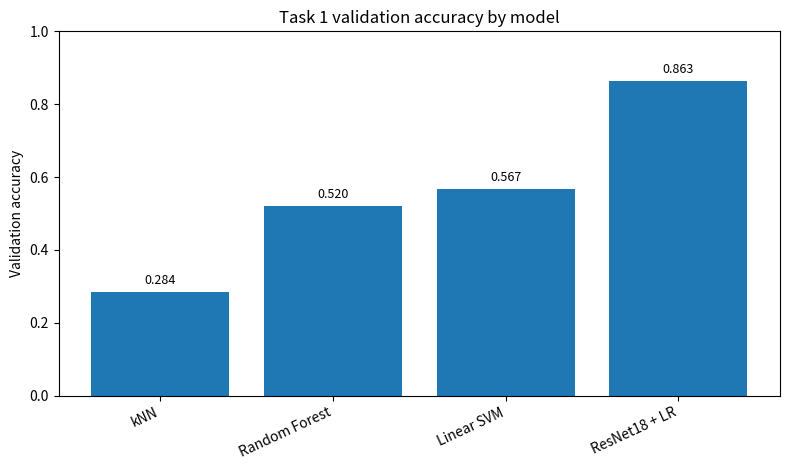
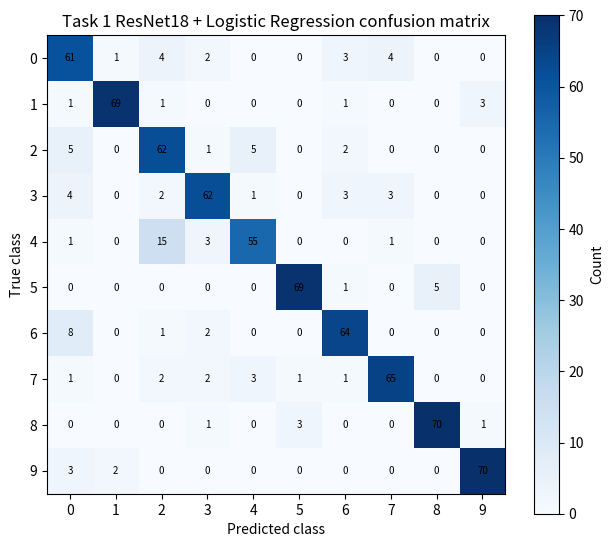
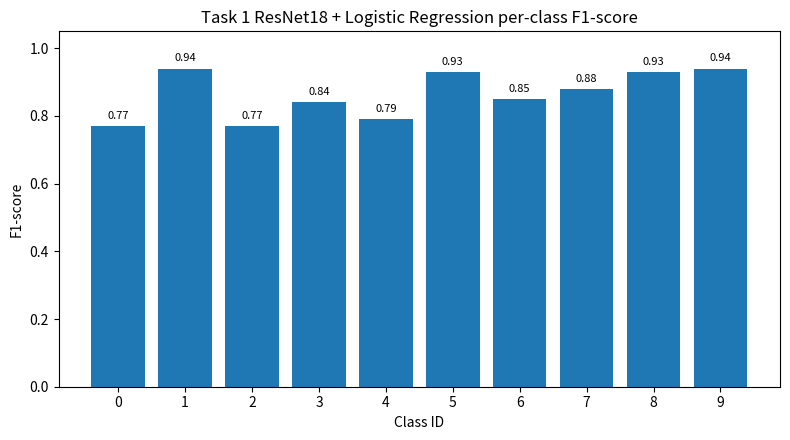
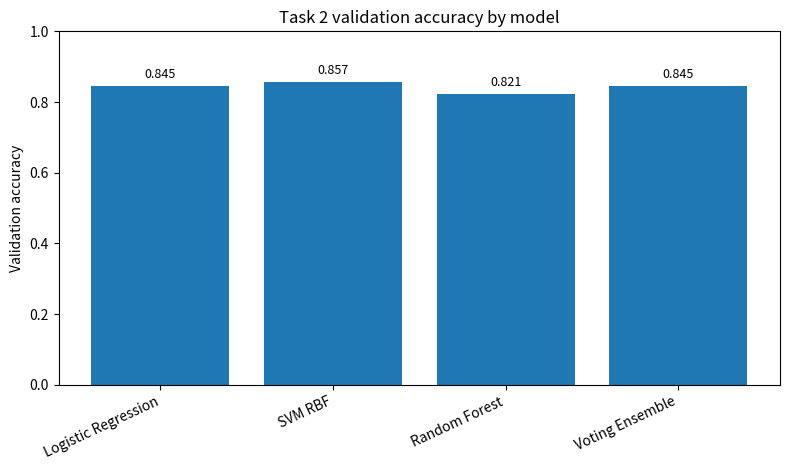
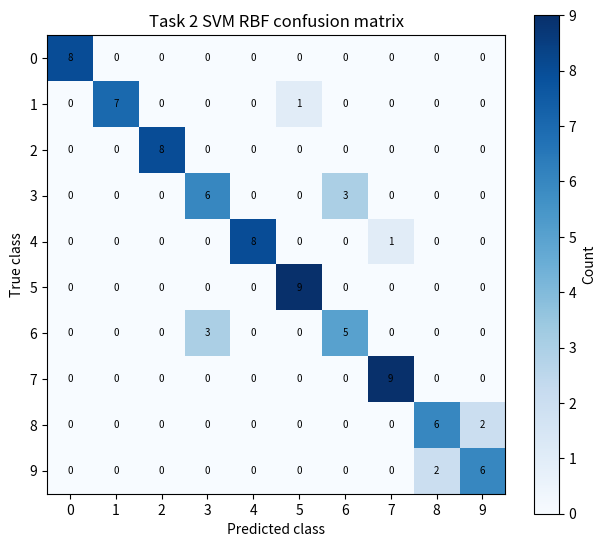
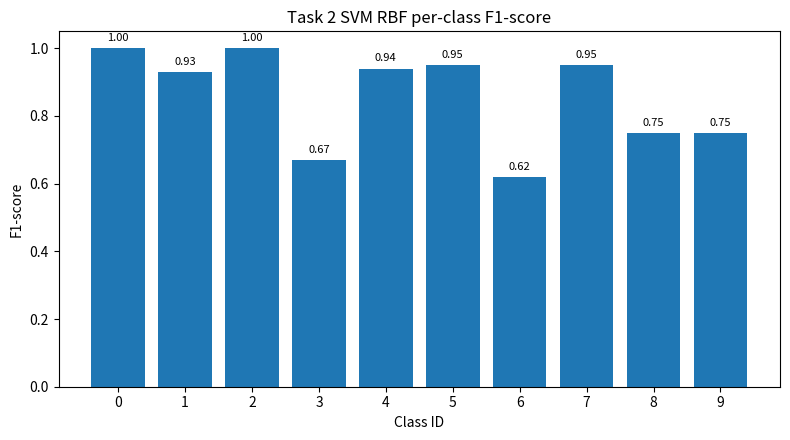

Generate these figures, in order, with matplotlib:
import os
import numpy as np
import matplotlib.pyplot as plt

OUT_DIR = "report_figures"
os.makedirs(OUT_DIR, exist_ok=True)

TASK1_ACC = {
    "kNN": 0.284,
    "Random Forest": 0.520,
    "Linear SVM": 0.5666666667,
    "ResNet18 + LR": 0.8626666667,
}

TASK2_ACC = {
    "Logistic Regression": 0.8452380952,
    "SVM RBF": 0.8571428571,
    "Random Forest": 0.8214285714,
    "Voting Ensemble": 0.8452380952,
}

TASK1_RESNET_CM = np.array([
    [61,1,4,2,0,0,3,4,0,0],
    [1,69,1,0,0,0,1,0,0,3],
    [5,0,62,1,5,0,2,0,0,0],
    [4,0,2,62,1,0,3,3,0,0],
    [1,0,15,3,55,0,0,1,0,0],
    [0,0,0,0,0,69,1,0,5,0],
    [8,0,1,2,0,0,64,0,0,0],
    [1,0,2,2,3,1,1,65,0,0],
    [0,0,0,1,0,3,0,0,70,1],
    [3,2,0,0,0,0,0,0,0,70],
])

TASK2_SVM_RBF_CM = np.array([
    [8,0,0,0,0,0,0,0,0,0],
    [0,7,0,0,0,1,0,0,0,0],
    [0,0,8,0,0,0,0,0,0,0],
    [0,0,0,6,0,0,3,0,0,0],
    [0,0,0,0,8,0,0,1,0,0],
    [0,0,0,0,0,9,0,0,0,0],
    [0,0,0,3,0,0,5,0,0,0],
    [0,0,0,0,0,0,0,9,0,0],
    [0,0,0,0,0,0,0,0,6,2],
    [0,0,0,0,0,0,0,0,2,6],
])

TASK1_RESNET_F1 = [0.77,0.94,0.77,0.84,0.79,0.93,0.85,0.88,0.93,0.94]
TASK2_SVM_F1 = [1.00,0.93,1.00,0.67,0.94,0.95,0.62,0.95,0.75,0.75]


def save_accuracy_chart(data, title, filename):
    labels = list(data.keys())
    values = list(data.values())
    plt.figure(figsize=(8, 4.8))
    bars = plt.bar(labels, values)
    plt.ylim(0, 1.0)
    plt.ylabel("Validation accuracy")
    plt.title(title)
    plt.xticks(rotation=25, ha="right")
    for bar, value in zip(bars, values):
        plt.text(bar.get_x() + bar.get_width()/2, value + 0.015, f"{value:.3f}", ha="center", va="bottom", fontsize=9)
    plt.tight_layout()
    plt.savefig(os.path.join(OUT_DIR, filename), dpi=200)
    plt.close()


def save_confusion_matrix(cm, title, filename):
    plt.figure(figsize=(6.4, 5.6))
    plt.imshow(cm, cmap="Blues")
    plt.title(title)
    plt.xlabel("Predicted class")
    plt.ylabel("True class")
    plt.xticks(range(cm.shape[1]))
    plt.yticks(range(cm.shape[0]))
    plt.colorbar(label="Count")
    for i in range(cm.shape[0]):
        for j in range(cm.shape[1]):
            plt.text(j, i, str(cm[i, j]), ha="center", va="center", fontsize=7)
    plt.tight_layout()
    plt.savefig(os.path.join(OUT_DIR, filename), dpi=200)
    plt.close()


def save_f1_chart(f1_scores, title, filename):
    plt.figure(figsize=(8, 4.5))
    x = np.arange(len(f1_scores))
    bars = plt.bar(x, f1_scores)
    plt.ylim(0, 1.05)
    plt.xlabel("Class ID")
    plt.ylabel("F1-score")
    plt.title(title)
    plt.xticks(x)
    for bar, value in zip(bars, f1_scores):
        plt.text(bar.get_x() + bar.get_width()/2, value + 0.015, f"{value:.2f}", ha="center", va="bottom", fontsize=8)
    plt.tight_layout()
    plt.savefig(os.path.join(OUT_DIR, filename), dpi=200)
    plt.close()


save_accuracy_chart(TASK1_ACC, "Task 1 validation accuracy by model", "figure1_task1_accuracy.png")
save_confusion_matrix(TASK1_RESNET_CM, "Task 1 ResNet18 + Logistic Regression confusion matrix", "figure2_task1_resnet_confusion_matrix.png")
save_f1_chart(TASK1_RESNET_F1, "Task 1 ResNet18 + Logistic Regression per-class F1-score", "figure3_task1_resnet_f1.png")
save_accuracy_chart(TASK2_ACC, "Task 2 validation accuracy by model", "figure4_task2_accuracy.png")
save_confusion_matrix(TASK2_SVM_RBF_CM, "Task 2 SVM RBF confusion matrix", "figure5_task2_svm_confusion_matrix.png")
save_f1_chart(TASK2_SVM_F1, "Task 2 SVM RBF per-class F1-score", "figure6_task2_svm_f1.png")

print(f"Saved figures to: {os.path.abspath(OUT_DIR)}")
